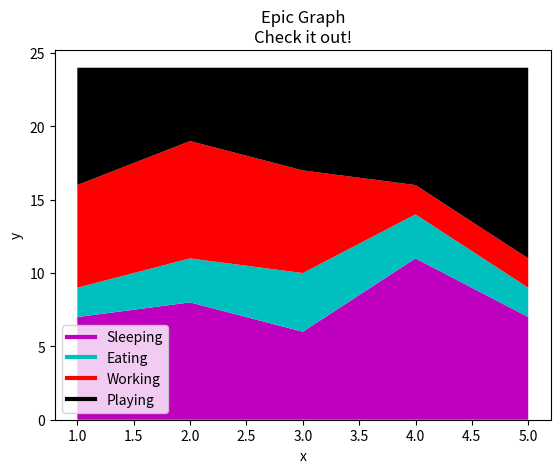

Recreate this plot in Python.

import matplotlib.pyplot as plt

days = [1,2,3,4,5]

sleeping = [7,8,6,11,7]
eating = [2,3,4,3,2]
working = [7,8,7,2,2]
playing = [8,5,7,8,13]

plt.plot([],[],color='m',label='Sleeping', linewidth=3)
plt.plot([],[],color='c',label='Eating', linewidth=3)
plt.plot([],[],color='r',label='Working', linewidth=3)
plt.plot([],[],color='k',label='Playing', linewidth=3)

plt.stackplot(days,sleeping,eating,working,playing,colors=['m','c','r','k'])

plt.xlabel('x')
plt.ylabel('y')
plt.title('Epic Graph\nCheck it out!')
plt.legend()
plt.show()